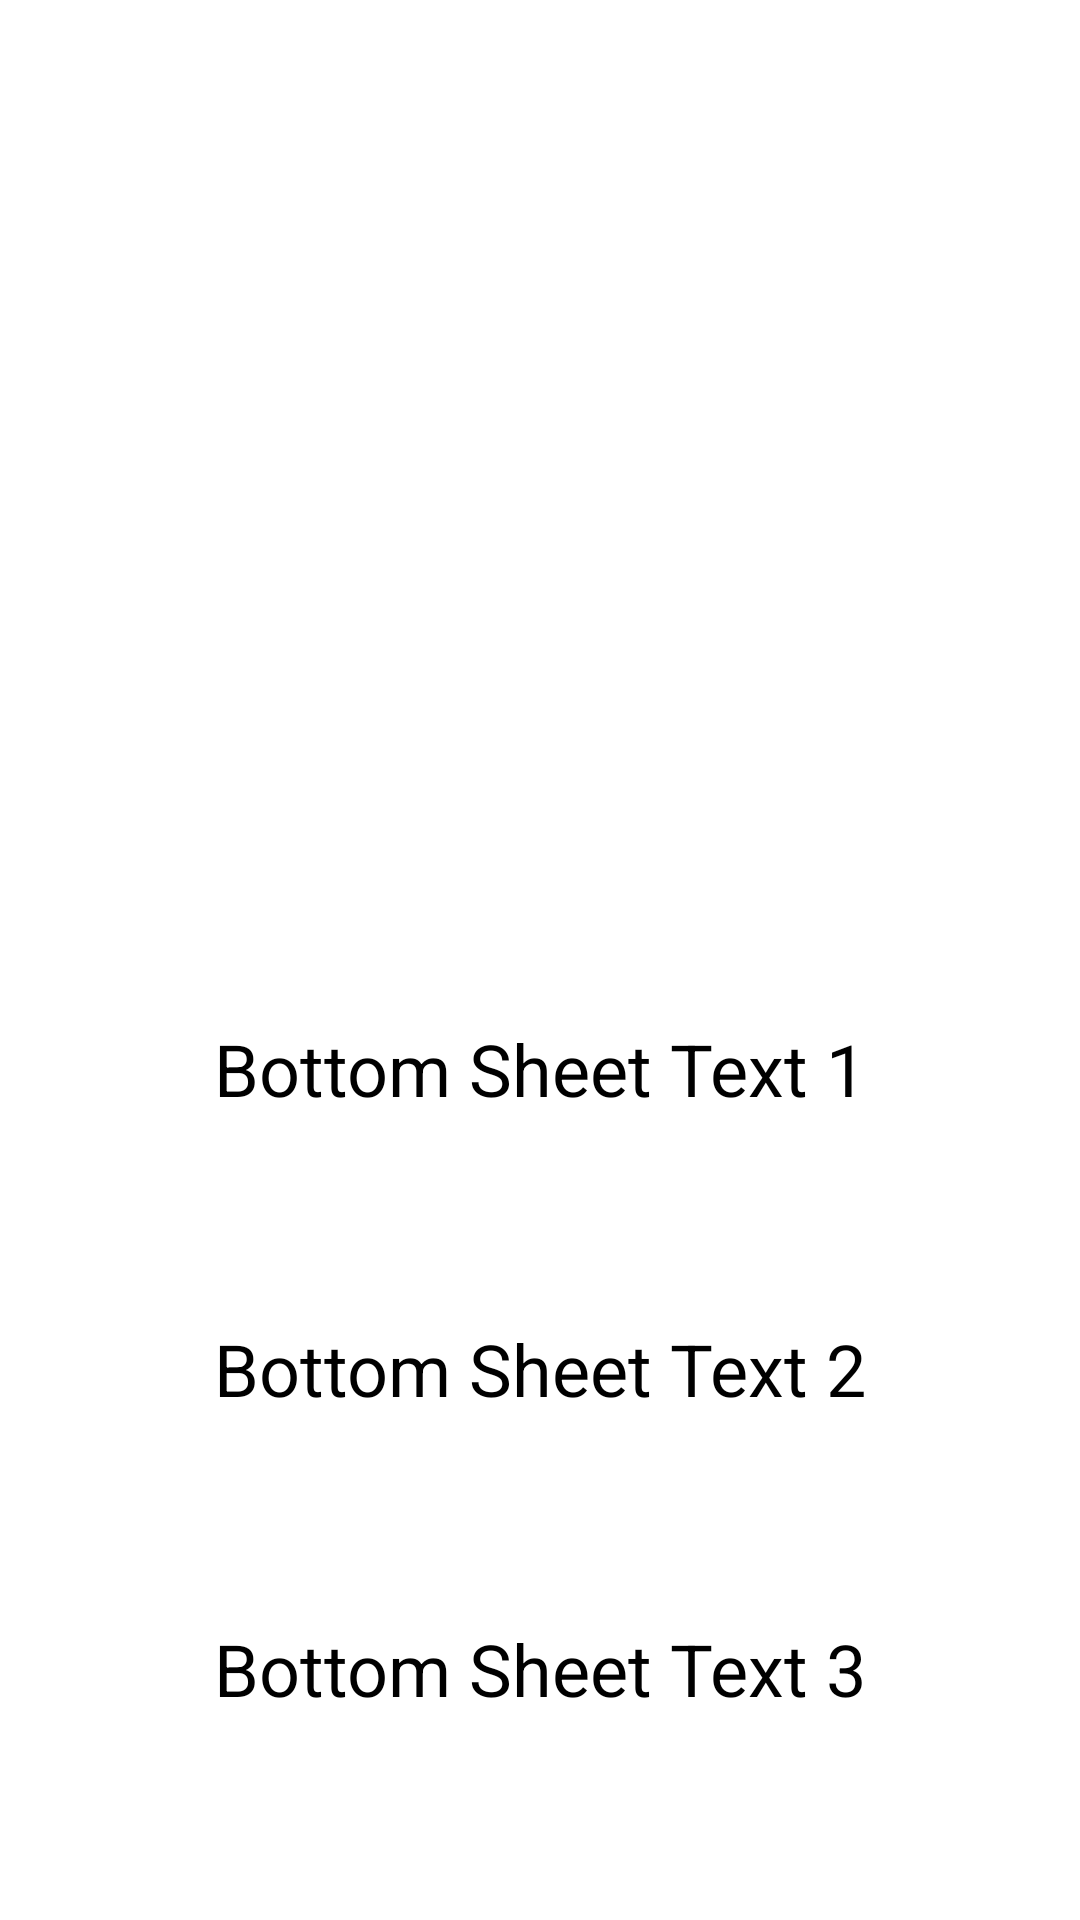

Reconstruct the res/layout file that produces this screen, plus the resources it refers to.
<!-- AndroidManifest.xml: application theme Theme.BottonSheet -->
<!-- res/layout/activity_main.xml -->
<?xml version="1.0" encoding="utf-8"?>
<androidx.constraintlayout.widget.ConstraintLayout xmlns:android="http://schemas.android.com/apk/res/android"
    xmlns:app="http://schemas.android.com/apk/res-auto"
    xmlns:tools="http://schemas.android.com/tools"
    android:layout_width="match_parent"
    android:layout_height="match_parent"
    tools:context=".MainActivity">

    <androidx.coordinatorlayout.widget.CoordinatorLayout
        android:id="@+id/coordinatorLayout"
        android:layout_width="0dp"
        android:layout_height="match_parent"
        app:layout_constraintEnd_toEndOf="parent"
        app:layout_constraintStart_toStartOf="parent"
        app:layout_constraintTop_toTopOf="parent">

        <com.google.android.material.bottomappbar.BottomAppBar
            android:id="@+id/bottomappbar"
            android:layout_width="match_parent"
            android:layout_height="wrap_content"
            android:layout_gravity="bottom"
            android:backgroundTint="@color/purple_200" />


        <include layout="@layout/bottom_sheet" />
    </androidx.coordinatorlayout.widget.CoordinatorLayout>
</androidx.constraintlayout.widget.ConstraintLayout>
<!-- res/layout/bottom_sheet.xml (included above) -->
<?xml version="1.0" encoding="utf-8"?>
<androidx.constraintlayout.widget.ConstraintLayout xmlns:android="http://schemas.android.com/apk/res/android"
    xmlns:app="http://schemas.android.com/apk/res-auto"
    xmlns:tools="http://schemas.android.com/tools"
    android:id="@+id/bottomSheet"
    android:layout_width="match_parent"
    android:layout_height="wrap_content"
    android:background="@color/white"
    app:behavior_hideable="true"
    app:layout_behavior="com.google.android.material.bottomsheet.BottomSheetBehavior">

    <LinearLayout
        android:id="@+id/linearLayout"
        android:layout_width="0dp"
        android:layout_height="wrap_content"
        android:orientation="vertical"

        app:layout_constraintEnd_toEndOf="parent"
        app:layout_constraintStart_toStartOf="parent"
        app:layout_constraintTop_toTopOf="parent">

        <TextView
            android:id="@+id/bottomSheetTextView"
            android:layout_width="wrap_content"
            android:layout_height="100dp"
            android:layout_gravity="center_horizontal"
            android:text="Bottom Sheet Text 1"
            android:textColor="@color/black"
            android:textSize="24sp" />

        <TextView

            android:layout_width="wrap_content"
            android:layout_height="100dp"
            android:layout_gravity="center_horizontal"

            android:text="Bottom Sheet Text 2"
            android:textColor="@color/black"
            android:textSize="24sp" />

        <TextView

            android:layout_width="wrap_content"
            android:layout_height="100dp"
            android:layout_gravity="center_horizontal"

            android:text="Bottom Sheet Text 3"
            android:textColor="@color/black"
            android:textSize="24sp" />
    </LinearLayout>
</androidx.constraintlayout.widget.ConstraintLayout>
<!-- resources referenced by this layout -->
<resources>
  <style name="Theme.BottonSheet" parent="Theme.MaterialComponents.Light.NoActionBar">
          
          <item name="colorPrimary">@color/purple_500</item>
          <item name="colorPrimaryVariant">@color/purple_700</item>
          <item name="colorOnPrimary">@color/white</item>
          
          <item name="colorSecondary">@color/teal_200</item>
          <item name="colorSecondaryVariant">@color/teal_700</item>
          <item name="colorOnSecondary">@color/black</item>
          
          <item name="android:statusBarColor" tools:targetApi="l">?attr/colorPrimaryVariant</item>
          
      </style>
  <!-- not gathered from this repository: default colours our renderer supplied (Android Studio template values) -->
  <color name="purple_200">#FFBB86FC</color>
  <color name="purple_500">#FF6200EE</color>
  <color name="purple_700">#FF3700B3</color>
  <color name="teal_200">#FF03DAC5</color>
  <color name="teal_700">#FF018786</color>
  <color name="black">#FF000000</color>
  <color name="white">#FFFFFFFF</color>
</resources>
